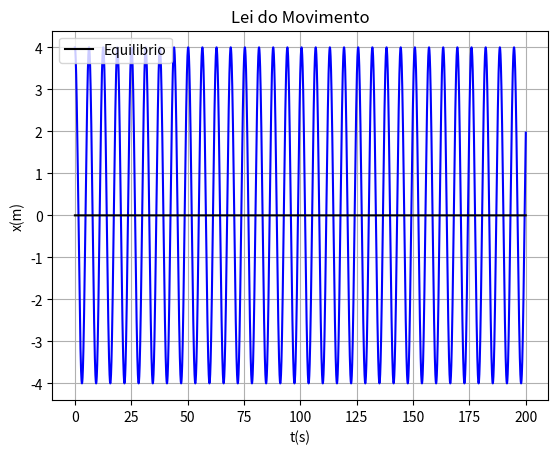

The script that saved this image:
# IMPORT
import numpy as np
import matplotlib.pyplot as plt

#INPUTS
g = 9.8

t0 = 0
tF = 200
dT = 0.01       

v0 = 0
x0 = 4

m = 1
k = 1

w2 = k/m

N = int((tF-t0)/dT)

#Arrays
t = np.linspace(t0,tF, N+1)

x = np.empty(N+1)
vx = np.empty(N+1)
ax = np.empty(N+1)

X0 = np.zeros(N+1)

vx[0] = v0
x[0] = x0



#Euler-CROMER
for i in range (N):   
    ax[i] = -w2*x[i]
    vx[i+1] = vx[i] + ax[i]*dT
    x[i+1] = x[i] + vx[i+1]*dT
    
    t[i+1] = t[i] + dT
        



#PRINTS
print("TIME VARIABLES:")
print("---------------------------------")
print("t0 = {:0.3f} s".format(t0))
print("tF = {:0.3f} s".format(tF))
print("dT = {:0.3f} s".format(dT))
print("=================================")
print("VELOCITIES:")
print("Initial:")
print("v0 = {:0.4f} m/s".format(v0))
print("=================================")
print("POSITIONS:")
print("Initial:")
print("x0 = {:0.2f} m".format(x0))
print("---------------------------------")



#GRAPHS

plt.plot(t, x, "-b")
plt.grid()
plt.title("Lei do Movimento")

plt.xlabel("t(s)")
plt.ylabel("x(m)")

#EQUILIBRIUM POINT
plt.plot(t, X0, "-k", label ="Equilibrio")

plt.legend()
plt.show()
"================================================"
